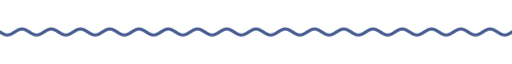
t = 0.00 s
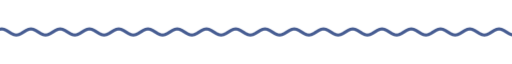
t = 1.67 s
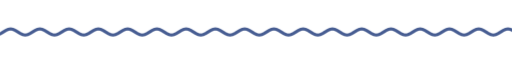
t = 3.33 s
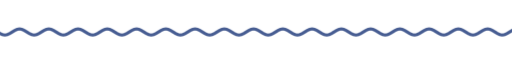
t = 5.00 s
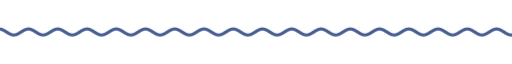
t = 6.67 s
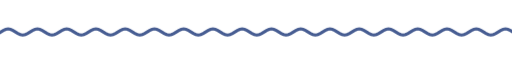
t = 8.33 s

The animated SVG that drew these frames (rendered in a browser with its animation timeline set to each time). Animation: 9 CSS @keyframes rules; frames cover the first 8.33 s, repeats indefinitely.

<svg xmlns="http://www.w3.org/2000/svg" xmlns:xlink="http://www.w3.org/1999/xlink" width="840" height="28" viewBox="0 0 840 28" role="img" aria-label="divider"><title>divider</title><style>text{font-family:G,R,'Google Sans','Segoe UI',Roboto,sans-serif;font-variation-settings:'ROND' 100}
.up{animation:up .8s cubic-bezier(.05,.7,.1,1) both}
.pop{transform-box:fill-box;transform-origin:center;animation:pop .6s cubic-bezier(.34,1.56,.64,1) both}
.fade{animation:fade .9s ease both}
.spin{transform-box:fill-box;transform-origin:center;animation:spin 40s linear infinite}
.spin-r{transform-box:fill-box;transform-origin:center;animation:spin 28s linear infinite reverse}
.bob{transform-box:fill-box;transform-origin:center;animation:bob 7s ease-in-out infinite}
.grow{transform-box:fill-box;transform-origin:left center;animation:grow 1.1s cubic-bezier(.2,0,0,1) both}
.wght{animation:wght 1.6s cubic-bezier(.2,0,0,1) .2s both}
.wave{animation:wave 2.4s linear infinite}
.blink{animation:blink 1s step-end infinite}
@keyframes blink{50%{opacity:0}}
@keyframes up{from{opacity:0;transform:translateY(14px)}to{opacity:1;transform:none}}
@keyframes pop{from{opacity:0;transform:scale(.6)}to{opacity:1;transform:scale(1)}}
@keyframes fade{from{opacity:0}to{opacity:1}}
@keyframes spin{to{transform:rotate(360deg)}}
@keyframes bob{0%,100%{transform:translateY(0) rotate(0)}50%{transform:translateY(-10px) rotate(12deg)}}
@keyframes grow{from{transform:scaleX(0)}to{transform:scaleX(1)}}
@keyframes wght{from{font-variation-settings:'ROND' 100,'wght' 400}to{font-variation-settings:'ROND' 100,'wght' 760}}
@keyframes wave{from{transform:translateX(0)}to{transform:translateX(-48px)}}
@media (prefers-reduced-motion:reduce){*{animation:none!important}}</style><clipPath id="w"><rect x="0" y="0" width="840" height="28"/></clipPath><g clip-path="url(#w)"><path class="wave" d="M0 14.0 L4 16.5 L8 18.3 L12 19.0 L16 18.3 L20 16.5 L24 14.0 L28 11.5 L32 9.7 L36 9.0 L40 9.7 L44 11.5 L48 14.0 L52 16.5 L56 18.3 L60 19.0 L64 18.3 L68 16.5 L72 14.0 L76 11.5 L80 9.7 L84 9.0 L88 9.7 L92 11.5 L96 14.0 L100 16.5 L104 18.3 L108 19.0 L112 18.3 L116 16.5 L120 14.0 L124 11.5 L128 9.7 L132 9.0 L136 9.7 L140 11.5 L144 14.0 L148 16.5 L152 18.3 L156 19.0 L160 18.3 L164 16.5 L168 14.0 L172 11.5 L176 9.7 L180 9.0 L184 9.7 L188 11.5 L192 14.0 L196 16.5 L200 18.3 L204 19.0 L208 18.3 L212 16.5 L216 14.0 L220 11.5 L224 9.7 L228 9.0 L232 9.7 L236 11.5 L240 14.0 L244 16.5 L248 18.3 L252 19.0 L256 18.3 L260 16.5 L264 14.0 L268 11.5 L272 9.7 L276 9.0 L280 9.7 L284 11.5 L288 14.0 L292 16.5 L296 18.3 L300 19.0 L304 18.3 L308 16.5 L312 14.0 L316 11.5 L320 9.7 L324 9.0 L328 9.7 L332 11.5 L336 14.0 L340 16.5 L344 18.3 L348 19.0 L352 18.3 L356 16.5 L360 14.0 L364 11.5 L368 9.7 L372 9.0 L376 9.7 L380 11.5 L384 14.0 L388 16.5 L392 18.3 L396 19.0 L400 18.3 L404 16.5 L408 14.0 L412 11.5 L416 9.7 L420 9.0 L424 9.7 L428 11.5 L432 14.0 L436 16.5 L440 18.3 L444 19.0 L448 18.3 L452 16.5 L456 14.0 L460 11.5 L464 9.7 L468 9.0 L472 9.7 L476 11.5 L480 14.0 L484 16.5 L488 18.3 L492 19.0 L496 18.3 L500 16.5 L504 14.0 L508 11.5 L512 9.7 L516 9.0 L520 9.7 L524 11.5 L528 14.0 L532 16.5 L536 18.3 L540 19.0 L544 18.3 L548 16.5 L552 14.0 L556 11.5 L560 9.7 L564 9.0 L568 9.7 L572 11.5 L576 14.0 L580 16.5 L584 18.3 L588 19.0 L592 18.3 L596 16.5 L600 14.0 L604 11.5 L608 9.7 L612 9.0 L616 9.7 L620 11.5 L624 14.0 L628 16.5 L632 18.3 L636 19.0 L640 18.3 L644 16.5 L648 14.0 L652 11.5 L656 9.7 L660 9.0 L664 9.7 L668 11.5 L672 14.0 L676 16.5 L680 18.3 L684 19.0 L688 18.3 L692 16.5 L696 14.0 L700 11.5 L704 9.7 L708 9.0 L712 9.7 L716 11.5 L720 14.0 L724 16.5 L728 18.3 L732 19.0 L736 18.3 L740 16.5 L744 14.0 L748 11.5 L752 9.7 L756 9.0 L760 9.7 L764 11.5 L768 14.0 L772 16.5 L776 18.3 L780 19.0 L784 18.3 L788 16.5 L792 14.0 L796 11.5 L800 9.7 L804 9.0 L808 9.7 L812 11.5 L816 14.0 L820 16.5 L824 18.3 L828 19.0 L832 18.3 L836 16.5 L840 14.0 L844 11.5 L848 9.7 L852 9.0 L856 9.7 L860 11.5 L864 14.0 L868 16.5 L872 18.3 L876 19.0 L880 18.3 L884 16.5 L888 14.0 L892 11.5 L896 9.7 L900 9.0 L904 9.7 L908 11.5 L912 14.0 L916 16.5 L920 18.3 L924 19.0 L928 18.3 L932 16.5 L936 14.0" fill="none" stroke="#475d92" stroke-width="5" stroke-linecap="round"/></g></svg>
